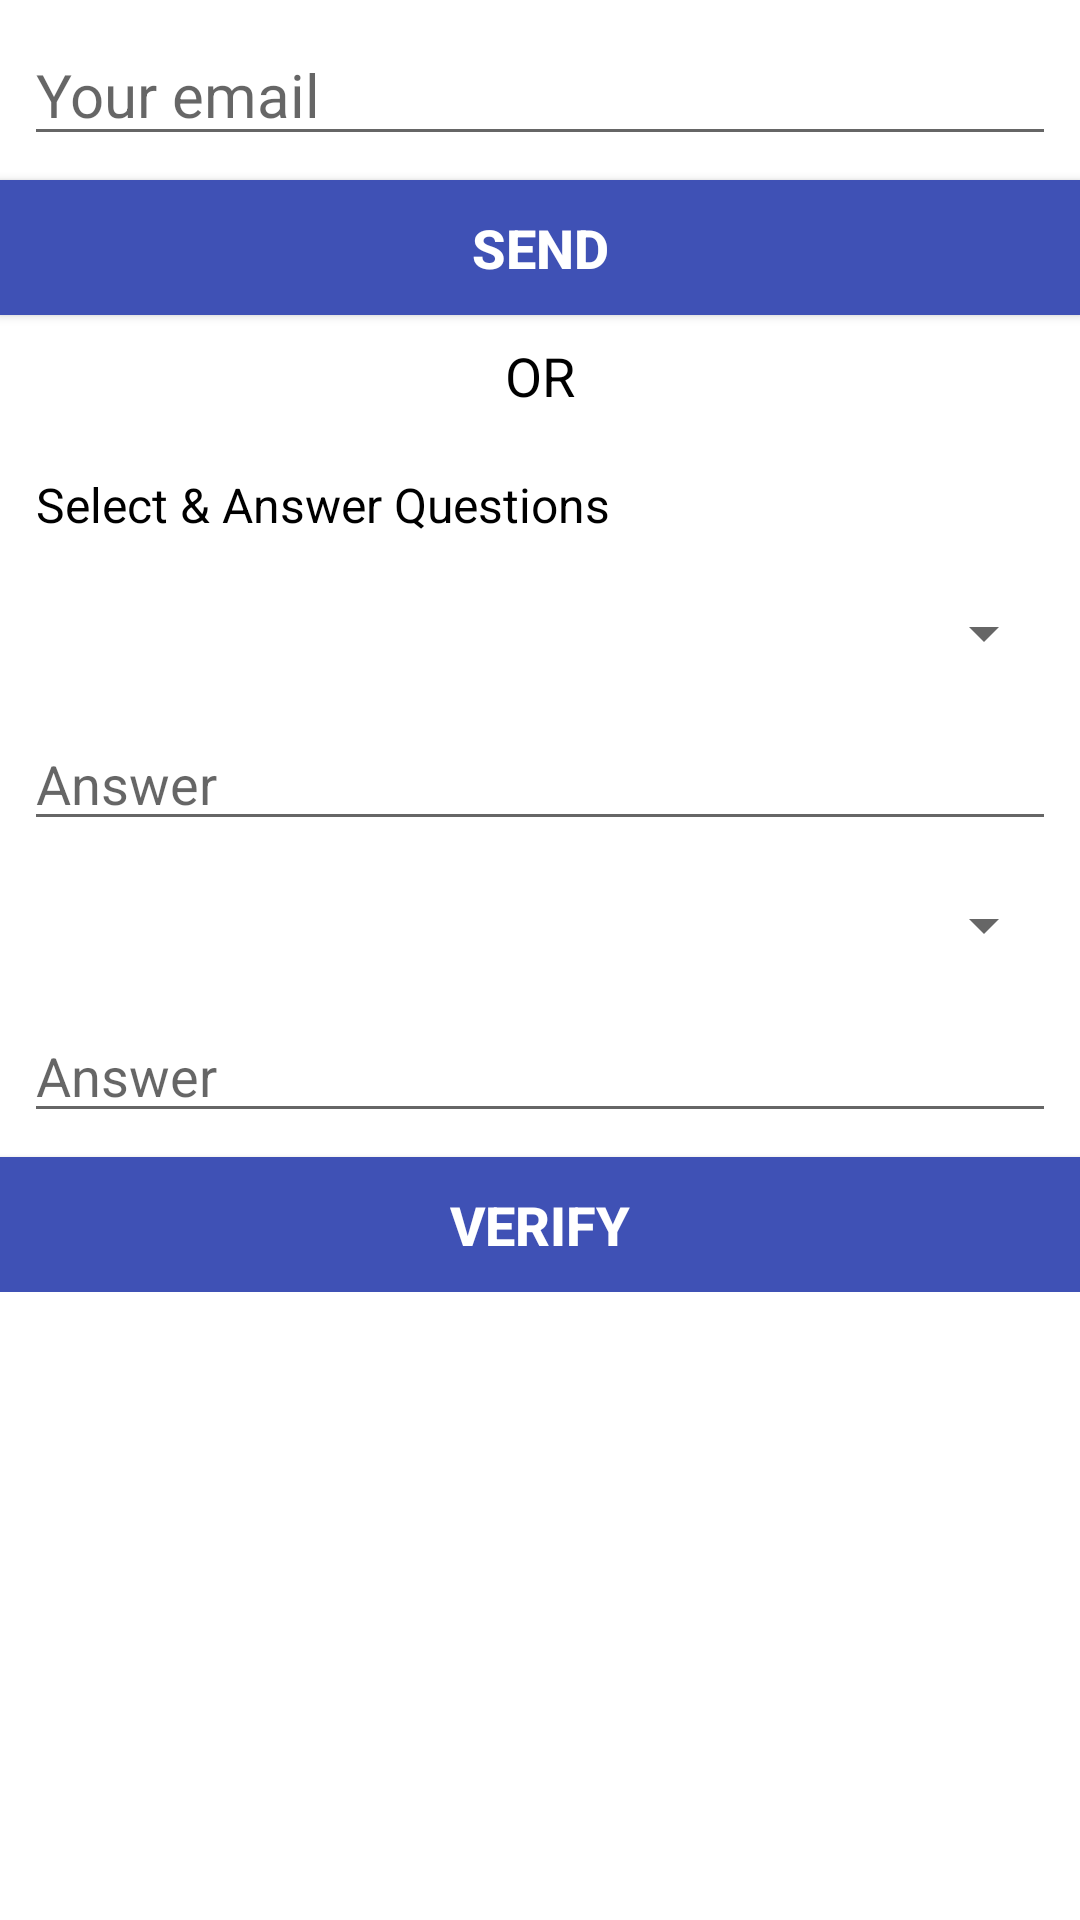

The Android layout XML behind this screen, and the referenced resources:
<!-- AndroidManifest.xml: application theme AppTheme -->
<!-- res/layout/forgot.xml -->
<?xml version="1.0" encoding="utf-8"?>
<ScrollView xmlns:android="http://schemas.android.com/apk/res/android"
    android:layout_width="match_parent"
    android:layout_height="match_parent"
    android:background="@android:color/white">
    <LinearLayout xmlns:android="http://schemas.android.com/apk/res/android"
        android:orientation="vertical"
        android:layout_width="match_parent"
        android:layout_height="wrap_content">
        <EditText
            android:hint="@string/pref_email"
            android:id="@+id/email"
            android:inputType="textEmailAddress"
            android:layout_width="match_parent"
            android:layout_height="wrap_content"
            android:textColor="@android:color/black"
            android:layout_margin="8dp"
            android:textSize="20sp"/>
        <Button
            android:layout_width="match_parent"
            android:layout_height="wrap_content"
            android:id="@+id/send"
            android:text="@string/send"
            android:textStyle="bold"
            android:background="@color/colorPrimary"
            android:layout_gravity="bottom|center_horizontal"
            android:textSize="18sp"
            android:textColor="@android:color/white"
            android:minHeight="45dp" />
        <TextView
            android:layout_width="match_parent"
            android:layout_height="wrap_content"
            android:text="@string/or"
            android:layout_margin="8dp"
            android:textColor="@android:color/black"
            android:textSize="18sp"
            android:gravity="center"/>
        <TextView
            android:layout_width="match_parent"
            android:layout_height="wrap_content"
            android:text="@string/pref_answer_question"
            android:layout_margin="12dp"
            android:textColor="@android:color/black"
            android:textSize="16sp"/>
        <Spinner
            android:id="@+id/question1"
            android:layout_width="match_parent"
            android:layout_height="wrap_content"
            android:layout_margin="8dp"/>
        <EditText
            android:hint="@string/pref_answer"
            android:inputType="text"
            android:id="@+id/answer1"
            android:layout_width="match_parent"
            android:layout_height="wrap_content"
            android:textColor="@android:color/black"
            android:layout_margin="8dp"
            android:textSize="18sp"/>
        <Spinner
            android:id="@+id/question2"
            android:layout_width="match_parent"
            android:layout_height="wrap_content"
            android:layout_margin="8dp"/>
        <EditText
            android:hint="@string/pref_answer"
            android:inputType="text"
            android:id="@+id/answer2"
            android:layout_width="match_parent"
            android:layout_height="wrap_content"
            android:textColor="@android:color/black"
            android:layout_margin="8dp"
            android:textSize="18sp"/>
        <Button
            android:layout_width="match_parent"
            android:layout_height="wrap_content"
            android:id="@+id/verify"
            android:text="@string/verify"
            android:textStyle="bold"
            android:background="@color/colorPrimary"
            android:layout_gravity="bottom|center_horizontal"
            android:textSize="18sp"
            android:textColor="@android:color/white"
            android:minHeight="45dp" />
    </LinearLayout>
</ScrollView>
<!-- resources referenced by this layout -->
<resources>
  <color name="colorPrimary">#3F51B5</color>
  <string name="or">OR</string>
  <string name="pref_answer">Answer</string>
  <string name="pref_answer_question">Select &amp; Answer Questions</string>
  <string name="pref_email">Your email</string>
  <string name="send">Send</string>
  <string name="verify">Verify</string>
  <style name="AppTheme" parent="Theme.AppCompat.Light.DarkActionBar">
          <item name="colorPrimary">@color/colorPrimary</item>
          <item name="colorPrimaryDark">@color/colorPrimaryDark</item>
          <item name="colorAccent">@color/colorAccent</item>
          <item name="android:windowIsTranslucent">true</item>
      </style>
  <color name="colorPrimaryDark">#303F9F</color>
  <color name="colorAccent">#FF4081</color>
</resources>
